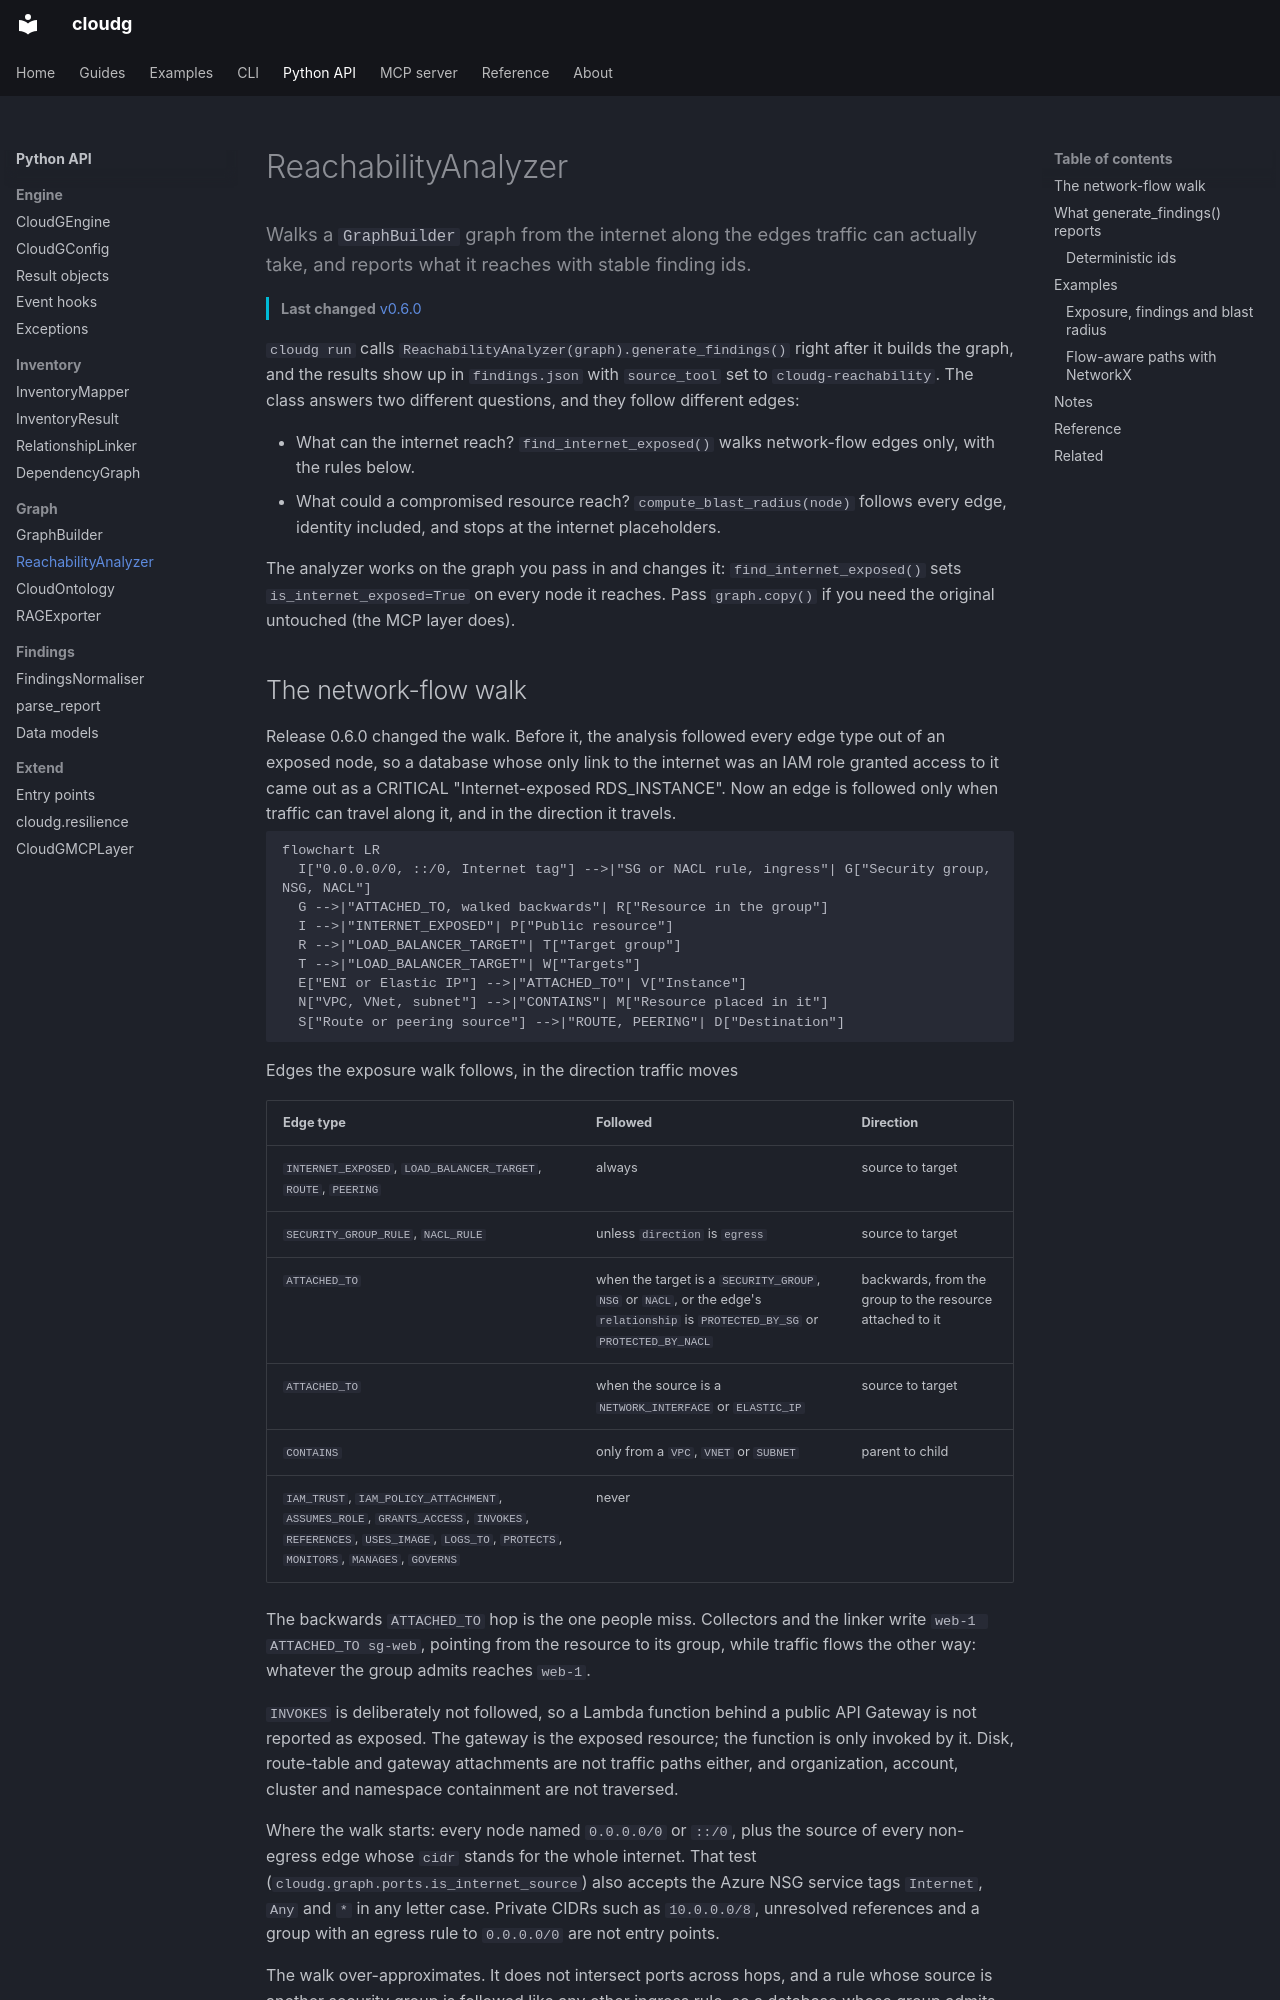

repository: morpheuslord/cloudg · page: api/reachabilityanalyzer/index.html · generator: mkdocs

---
title: ReachabilityAnalyzer
description: Walks a GraphBuilder graph from the internet along the edges traffic can actually take, and reports what it reaches with stable finding ids.
---

Walks a `GraphBuilder` graph from the internet along the edges traffic can actually take, and reports what it reaches with stable finding ids.
{ .lede }

**Last changed** [v0.6.0](../changelog.md#0.6.0)
{ .page-meta }

`cloudg run` calls `ReachabilityAnalyzer(graph).generate_findings()` right after it builds the graph, and the results show up in `findings.json` with `source_tool` set to `cloudg-reachability`. The class answers two different questions, and they follow different edges:

- What can the internet reach? `find_internet_exposed()` walks network-flow edges only, with the rules below.
- What could a compromised resource reach? `compute_blast_radius(node)` follows every edge, identity included, and stops at the internet placeholders.

The analyzer works on the graph you pass in and changes it: `find_internet_exposed()` sets `is_internet_exposed=True` on every node it reaches. Pass `graph.copy()` if you need the original untouched (the MCP layer does).
